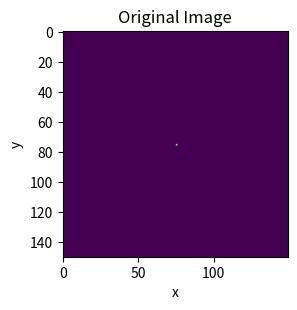
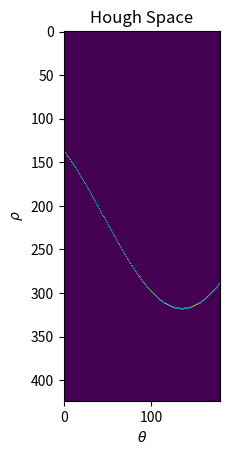
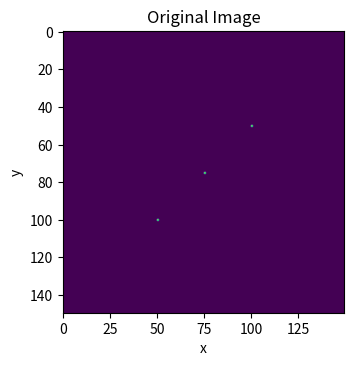
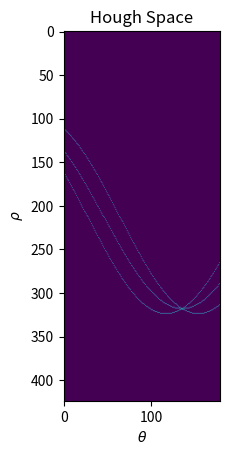

The script that saved these images, in order: (Note: this script raises an exception after producing the figures.)
import numpy as np
import matplotlib.pyplot as plt

def houghLine(image):
    ''' Basic Hough line transform that builds the accumulator array
    Input : image : edge image (canny)
    Output : accumulator : the accumulator of hough space
             thetas : values of theta (-90 : 90)
             rs : values of radius (-max distance : max distance)
    Reference: https://sbme-tutorials.github.io/2018/cv/notes/5_week5.html
    '''

    # Get image dimensions
    # y for rows and x for columns 
    Ny = image.shape[0]
    Nx = image.shape[1]

    # Max diatance is diagonal one 
    Maxdist = int(np.round(np.sqrt(Nx**2 + Ny ** 2)))


    # Theta in range from -90 to 90 degrees
    thetas = np.deg2rad(np.arange(-90, 90))
    # Range of radius
    rs = np.linspace(-Maxdist, Maxdist, 2*Maxdist)

    accumulator = np.zeros((2 * Maxdist, len(thetas)))

    # Loop all points of the image
    for y in range(Ny):
      for x in range(Nx):
         # Check if it is an edge pixel
         #  NB: y -> rows , x -> columns
         if image[y,x] > 0:
           # Map edge pixel to hough space
           for k in range(len(thetas)):
              # Calculate space parameter
              r = x*np.cos(thetas[k]) + y * np.sin(thetas[k])

              # Update the accumulator
              # N.B: r has value -max to max
              # map r to its idx 0 : 2*max
              accumulator[int(r) + Maxdist,k] += 1

    return accumulator, thetas, rs

image = np.zeros((150,150))

image[75, 75] = 1

accumulator, thetas, rhos = houghLine(image)

plt.figure('Hough Transform', figsize=(8,8))

plt.subplot(1,2,1)
plt.title('Original Image')
plt.xlabel("x")
plt.ylabel("y")
plt.imshow(image)

plt.subplot(1,2,2)
plt.title('Hough Space')
plt.xlabel(r'$\theta$')
plt.ylabel(r'$\rho$')
plt.imshow(accumulator)

plt.savefig('demo_hough_transform_lines_1.png')
plt.show()

image[50, 100] = 1
image[100, 50] = 1

accumulator, thetas, rhos = houghLine(image)

plt.figure('Hough Transform', figsize=(8,8))
plt.tight_layout()

plt.subplot(1,2,1)
plt.title('Original Image')
plt.xlabel("x")
plt.ylabel("y")
plt.imshow(image)

plt.subplot(1,2,2)
plt.title('Hough Space')
plt.xlabel(r'$\theta$')
plt.ylabel(r'$\rho$')
plt.imshow(accumulator)

plt.savefig('demo_hough_transform_lines_2.png')
plt.show()

plt.close()

from ROOT import gROOT 
gROOT.GetListOfCanvases().Draw()
